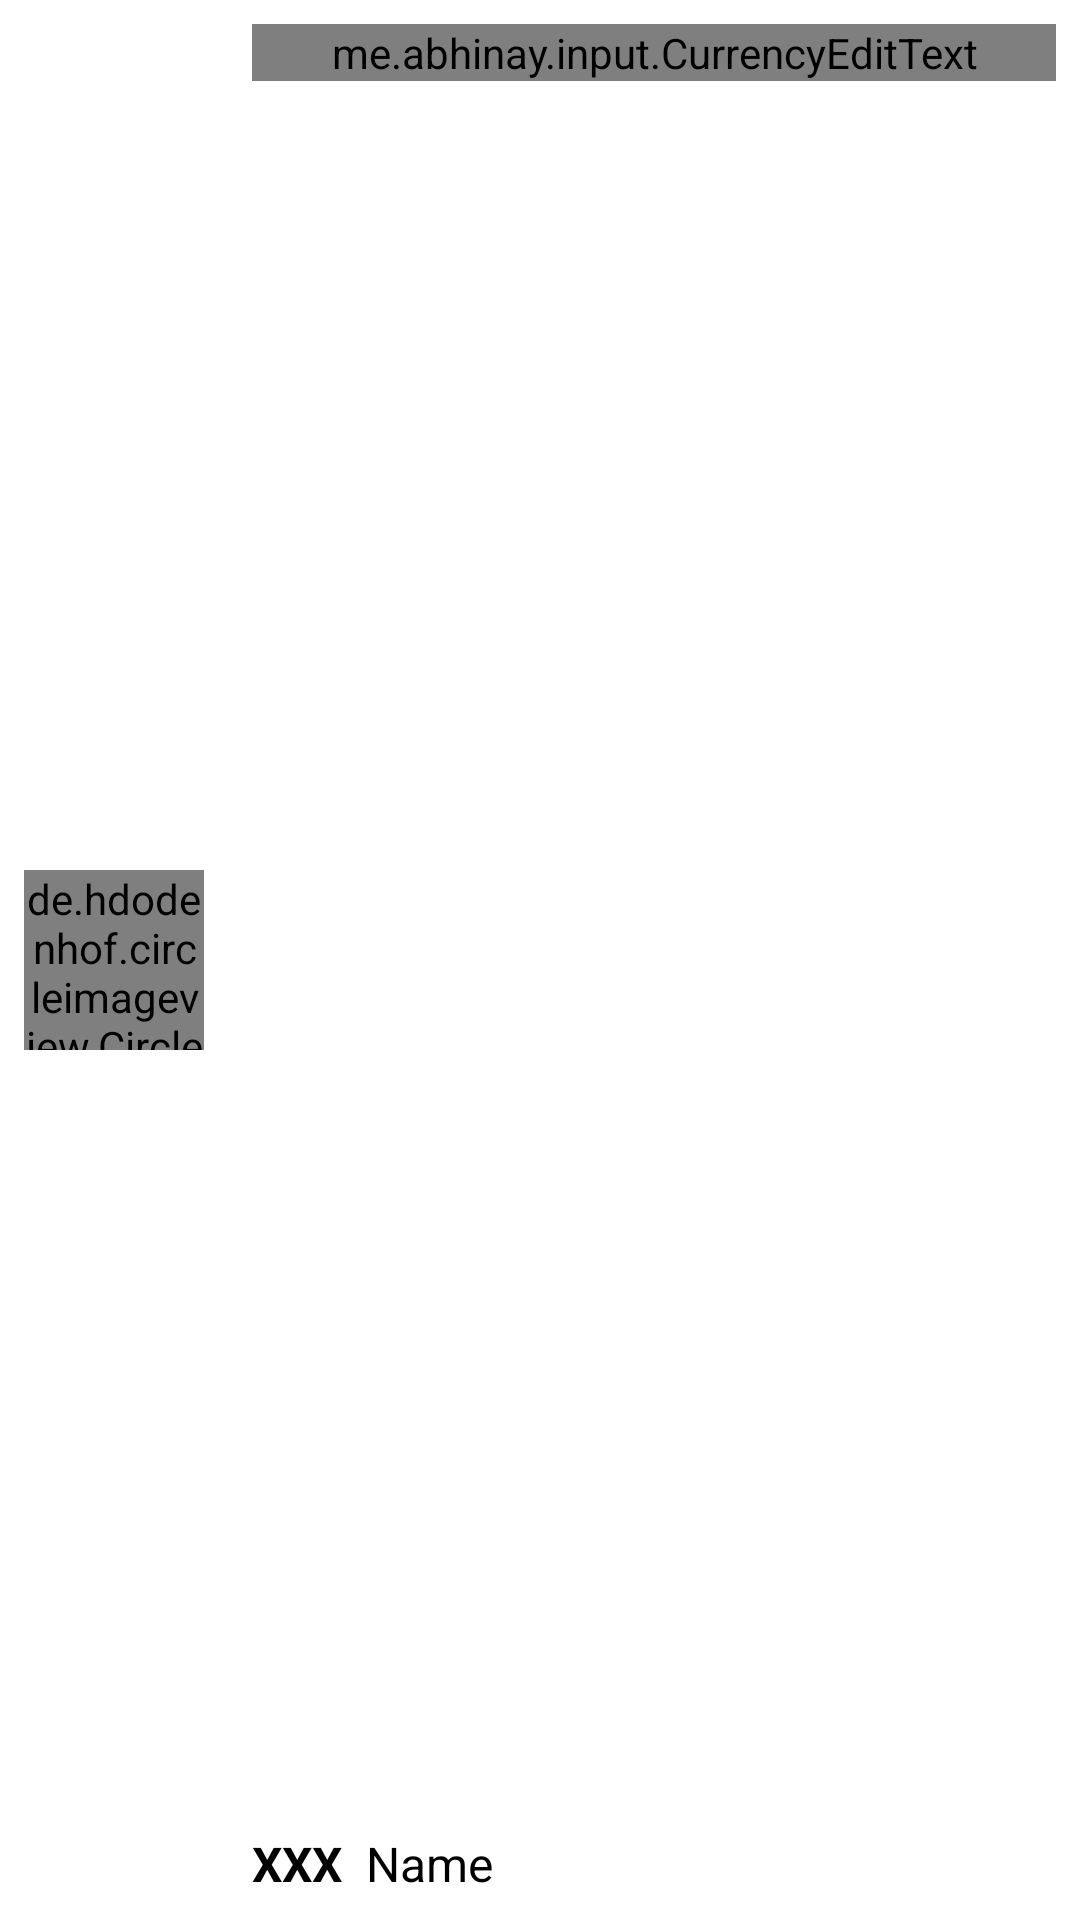

Produce the Android XML layout that renders to this screen, including the resource entries it uses.
<!-- AndroidManifest.xml: application theme Theme.OpenCurrency -->
<!-- res/layout/cell_converted_currency.xml -->
<?xml version="1.0" encoding="utf-8"?>
<RelativeLayout xmlns:android="http://schemas.android.com/apk/res/android"
    android:layout_width="match_parent"
    android:layout_height="80dp"
    xmlns:app="http://schemas.android.com/apk/res-auto"
    android:layout_marginBottom="8dp"
    android:padding="8dp">

    <de.hdodenhof.circleimageview.CircleImageView
        android:id="@+id/imgFlag"
        android:layout_width="60dp"
        android:layout_height="60dp"
        android:layout_centerVertical="true"
        android:src="@drawable/placeholder_flag"
        app:civ_border_width="2dp"
        app:civ_border_color="#FF000000"/>

    <RelativeLayout
        android:layout_width="match_parent"
        android:layout_height="match_parent"
        android:layout_toEndOf="@+id/imgFlag"
        android:layout_marginStart="8dp">

        <me.abhinay.input.CurrencyEditText
            android:id="@+id/edtAmount"
            android:layout_width="match_parent"
            android:layout_height="wrap_content"
            android:background="@null"
            android:clickable="true"
            android:focusable="false"
            android:layout_marginStart="8dp"
            android:inputType="number"
            android:textColor="@color/black"
            android:textSize="18sp"
            android:text="0"
            android:textStyle="bold"/>

        <androidx.appcompat.widget.LinearLayoutCompat
            android:layout_width="match_parent"
            android:layout_height="wrap_content"
            android:layout_alignParentBottom="true"
            android:orientation="horizontal">

            <TextView
                android:id="@+id/txtCode"
                android:layout_toEndOf="@+id/imgFlag"
                android:layout_marginStart="8dp"
                android:layout_width="wrap_content"
                android:layout_height="wrap_content"
                android:text="XXX"
                android:textColor="@color/black"
                android:textSize="16sp"
                android:textStyle="bold"/>

            <TextView
                android:id="@+id/txtName"
                android:layout_width="match_parent"
                android:layout_height="wrap_content"
                android:text="Name"
                android:textColor="@color/black"
                android:textSize="16sp"
                android:layout_marginStart="8dp"
                android:layout_below="@+id/txtCode"
                android:layout_toStartOf="@+id/txtCode"
                android:maxLines="1"
                android:ellipsize="end"/>

        </androidx.appcompat.widget.LinearLayoutCompat>

    </RelativeLayout>
</RelativeLayout>
<!-- resources referenced by this layout -->
<resources>
  <color name="black">#FF000000</color>
  <style name="Theme.OpenCurrency" parent="Theme.MaterialComponents.DayNight.NoActionBar">
          <item name="colorPrimary">@color/colorPrimary</item>
          <item name="colorPrimaryVariant">@color/colorPrimaryDark</item>
          <item name="colorOnPrimary">@color/white</item>
  
          <item name="colorSecondary">@color/colorPrimary</item>
          <item name="colorSecondaryVariant">@color/colorPrimaryDark</item>
          <item name="colorOnSecondary">@color/black</item>
  
          <item name="android:statusBarColor">?attr/colorPrimaryVariant</item>
      </style>
  <color name="colorPrimary">#1B46DF</color>
  <color name="colorPrimaryDark">#1B46DF</color>
  <color name="white">#FFFFFFFF</color>
</resources>
